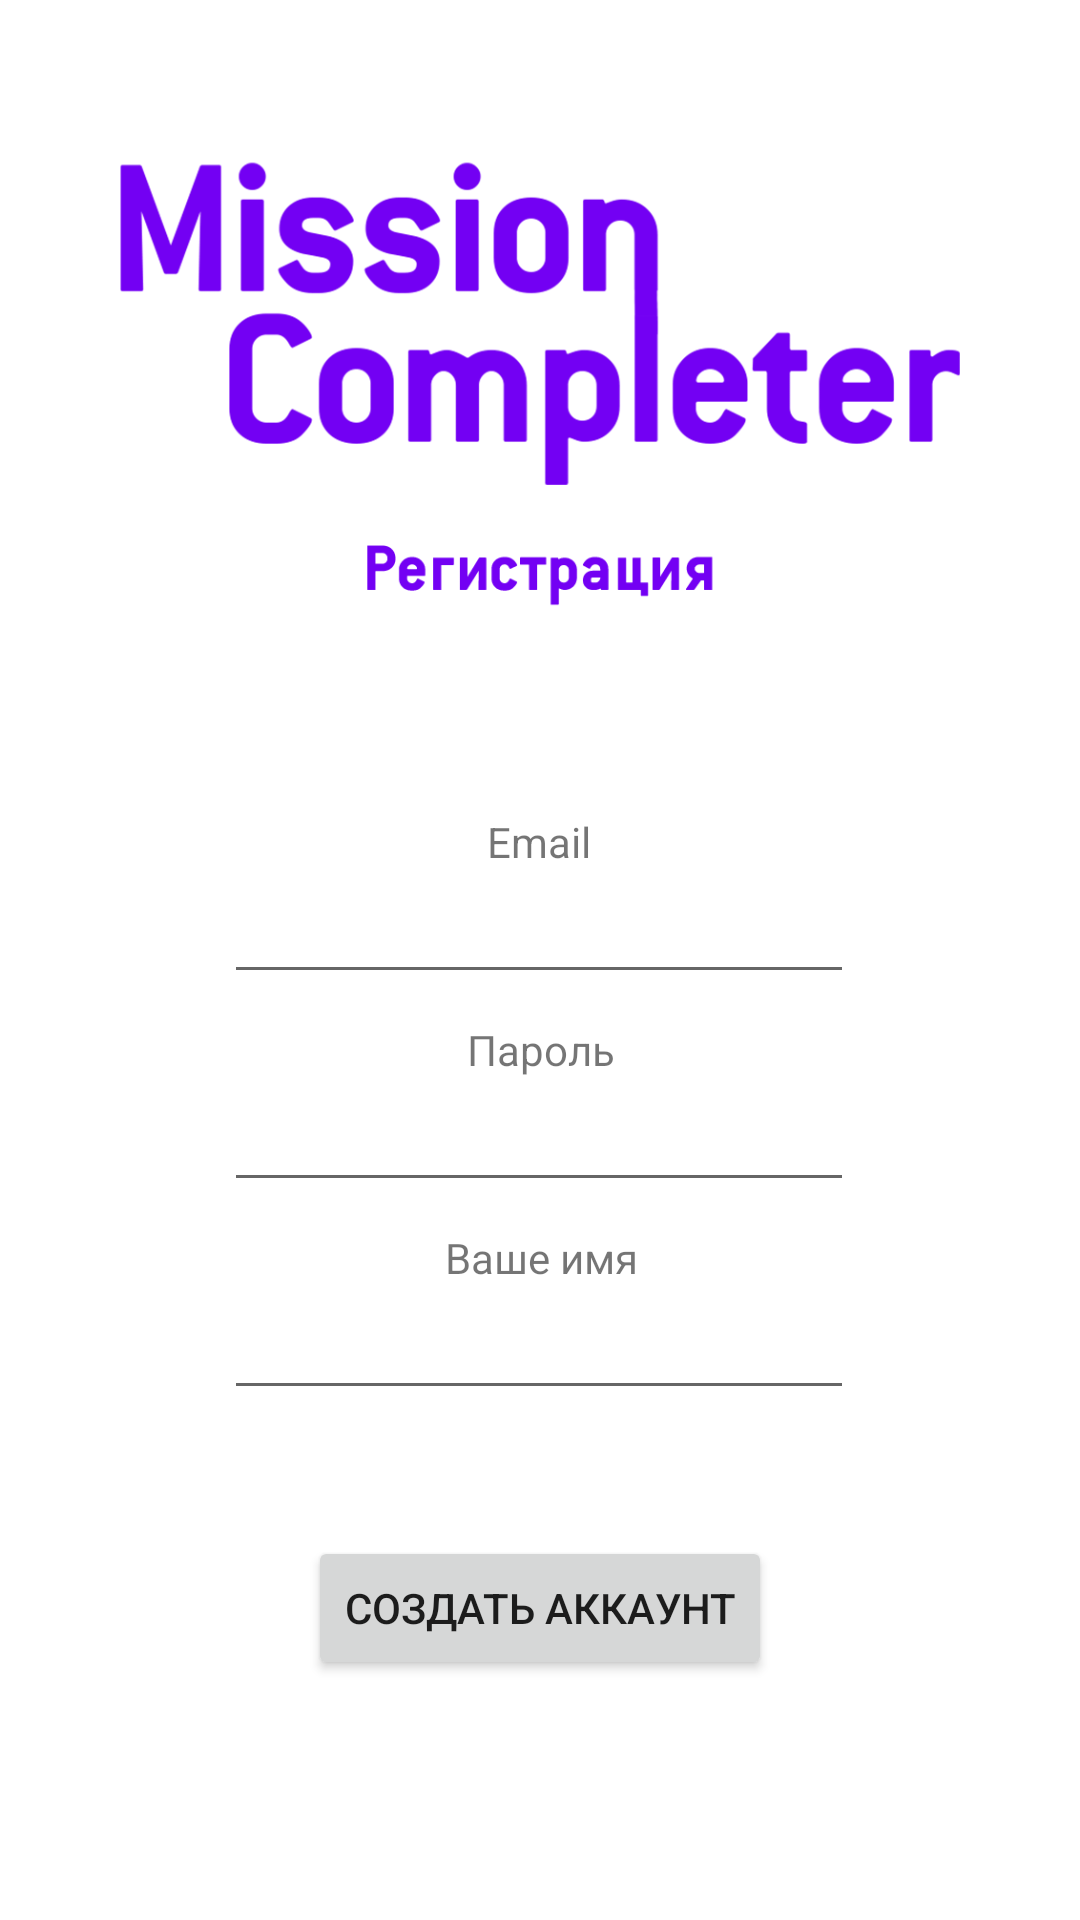

Android layout source for this screen:
<!-- AndroidManifest.xml: application theme Theme.TestJava -->
<!-- res/layout/activity_registry.xml -->
<?xml version="1.0" encoding="utf-8"?>
<androidx.constraintlayout.widget.ConstraintLayout xmlns:android="http://schemas.android.com/apk/res/android"
    xmlns:app="http://schemas.android.com/apk/res-auto"
    xmlns:tools="http://schemas.android.com/tools"
    android:layout_width="match_parent"
    android:layout_height="match_parent"
    tools:context=".ui.RegistryActivity">


    <ImageView
        android:id="@+id/imageView3"
        android:layout_width="318dp"
        android:layout_height="254dp"
        app:layout_constraintEnd_toEndOf="parent"
        app:layout_constraintStart_toStartOf="parent"
        app:layout_constraintTop_toTopOf="parent"
        app:srcCompat="@drawable/logo_registry" />


    <EditText
        android:id="@+id/email"
        android:layout_width="wrap_content"
        android:layout_height="wrap_content"
        android:layout_marginTop="36dp"
        android:ems="10"
        android:gravity="start|top"
        android:maxLength="30"
        android:maxLines="1"
        android:text=""
        app:layout_constraintEnd_toEndOf="parent"
        app:layout_constraintHorizontal_bias="0.497"
        app:layout_constraintStart_toStartOf="parent"
        app:layout_constraintTop_toBottomOf="@+id/imageView3" />


    <TextView
        android:id="@+id/aboutMeTXT"
        android:layout_width="wrap_content"
        android:layout_height="wrap_content"
        android:layout_marginStart="100dp"
        android:layout_marginEnd="101dp"
        android:text="Email"
        android:textAlignment="center"
        app:layout_constraintBottom_toTopOf="@+id/email"
        app:layout_constraintEnd_toEndOf="parent"
        app:layout_constraintHorizontal_bias="0.502"
        app:layout_constraintStart_toStartOf="parent" />

    <Button
        android:id="@+id/createAccountBTN"
        android:layout_width="wrap_content"
        android:layout_height="wrap_content"
        android:layout_marginBottom="80dp"
        android:text="Создать Аккаунт"
        app:layout_constraintBottom_toBottomOf="parent"
        app:layout_constraintEnd_toEndOf="parent"
        app:layout_constraintStart_toStartOf="parent" />

    <EditText
        android:id="@+id/password"
        android:layout_width="wrap_content"
        android:layout_height="wrap_content"
        android:layout_marginTop="28dp"
        android:ems="10"
        android:inputType="textPassword"
        android:maxLines="1"
        app:layout_constraintEnd_toEndOf="parent"
        app:layout_constraintHorizontal_bias="0.497"
        app:layout_constraintStart_toStartOf="parent"
        app:layout_constraintTop_toBottomOf="@+id/email" />

    <TextView
        android:id="@+id/passwordTXT"
        android:layout_width="wrap_content"
        android:layout_height="wrap_content"
        android:layout_marginStart="101dp"
        android:layout_marginEnd="101dp"
        android:text="Пароль"
        android:textAlignment="center"
        app:layout_constraintBottom_toTopOf="@+id/password"
        app:layout_constraintEnd_toEndOf="parent"
        app:layout_constraintStart_toStartOf="parent" />

    <EditText
        android:id="@+id/name"
        android:layout_width="wrap_content"
        android:layout_height="wrap_content"
        android:layout_marginTop="28dp"
        android:ems="10"
        android:inputType="text"
        android:maxLines="1"
        app:layout_constraintEnd_toEndOf="parent"
        app:layout_constraintHorizontal_bias="0.497"
        app:layout_constraintStart_toStartOf="parent"
        app:layout_constraintTop_toBottomOf="@+id/password" />

    <TextView
        android:id="@+id/nameTXT"
        android:layout_width="wrap_content"
        android:layout_height="wrap_content"
        android:layout_marginStart="101dp"
        android:layout_marginEnd="100dp"
        android:text="Ваше имя"
        android:textAlignment="center"
        app:layout_constraintBottom_toTopOf="@+id/name"
        app:layout_constraintEnd_toEndOf="parent"
        app:layout_constraintStart_toStartOf="parent" />


</androidx.constraintlayout.widget.ConstraintLayout>
<!-- resources referenced by this layout -->
<resources>
  <!-- drawable logo_registry: png bitmap (drawable, 32361 bytes) -->
  <style name="Theme.TestJava" parent="Theme.MaterialComponents.DayNight.DarkActionBar">
          
          <item name="colorPrimary">@color/purple_500</item>
          <item name="colorPrimaryVariant">@color/purple_700</item>
          <item name="colorOnPrimary">@color/white</item>
          
          <item name="colorSecondary">@color/teal_200</item>
          <item name="colorSecondaryVariant">@color/teal_700</item>
          <item name="colorOnSecondary">@color/black</item>
          
          <item name="android:statusBarColor" tools:targetApi="l">?attr/colorPrimaryVariant</item>
          
      </style>
  <!-- not gathered from this repository: default colours our renderer supplied (Android Studio template values) -->
  <color name="purple_500">#FF6200EE</color>
  <color name="purple_700">#FF3700B3</color>
  <color name="teal_200">#FF03DAC5</color>
  <color name="teal_700">#FF018786</color>
  <color name="black">#FF000000</color>
  <color name="white">#FFFFFFFF</color>
</resources>
